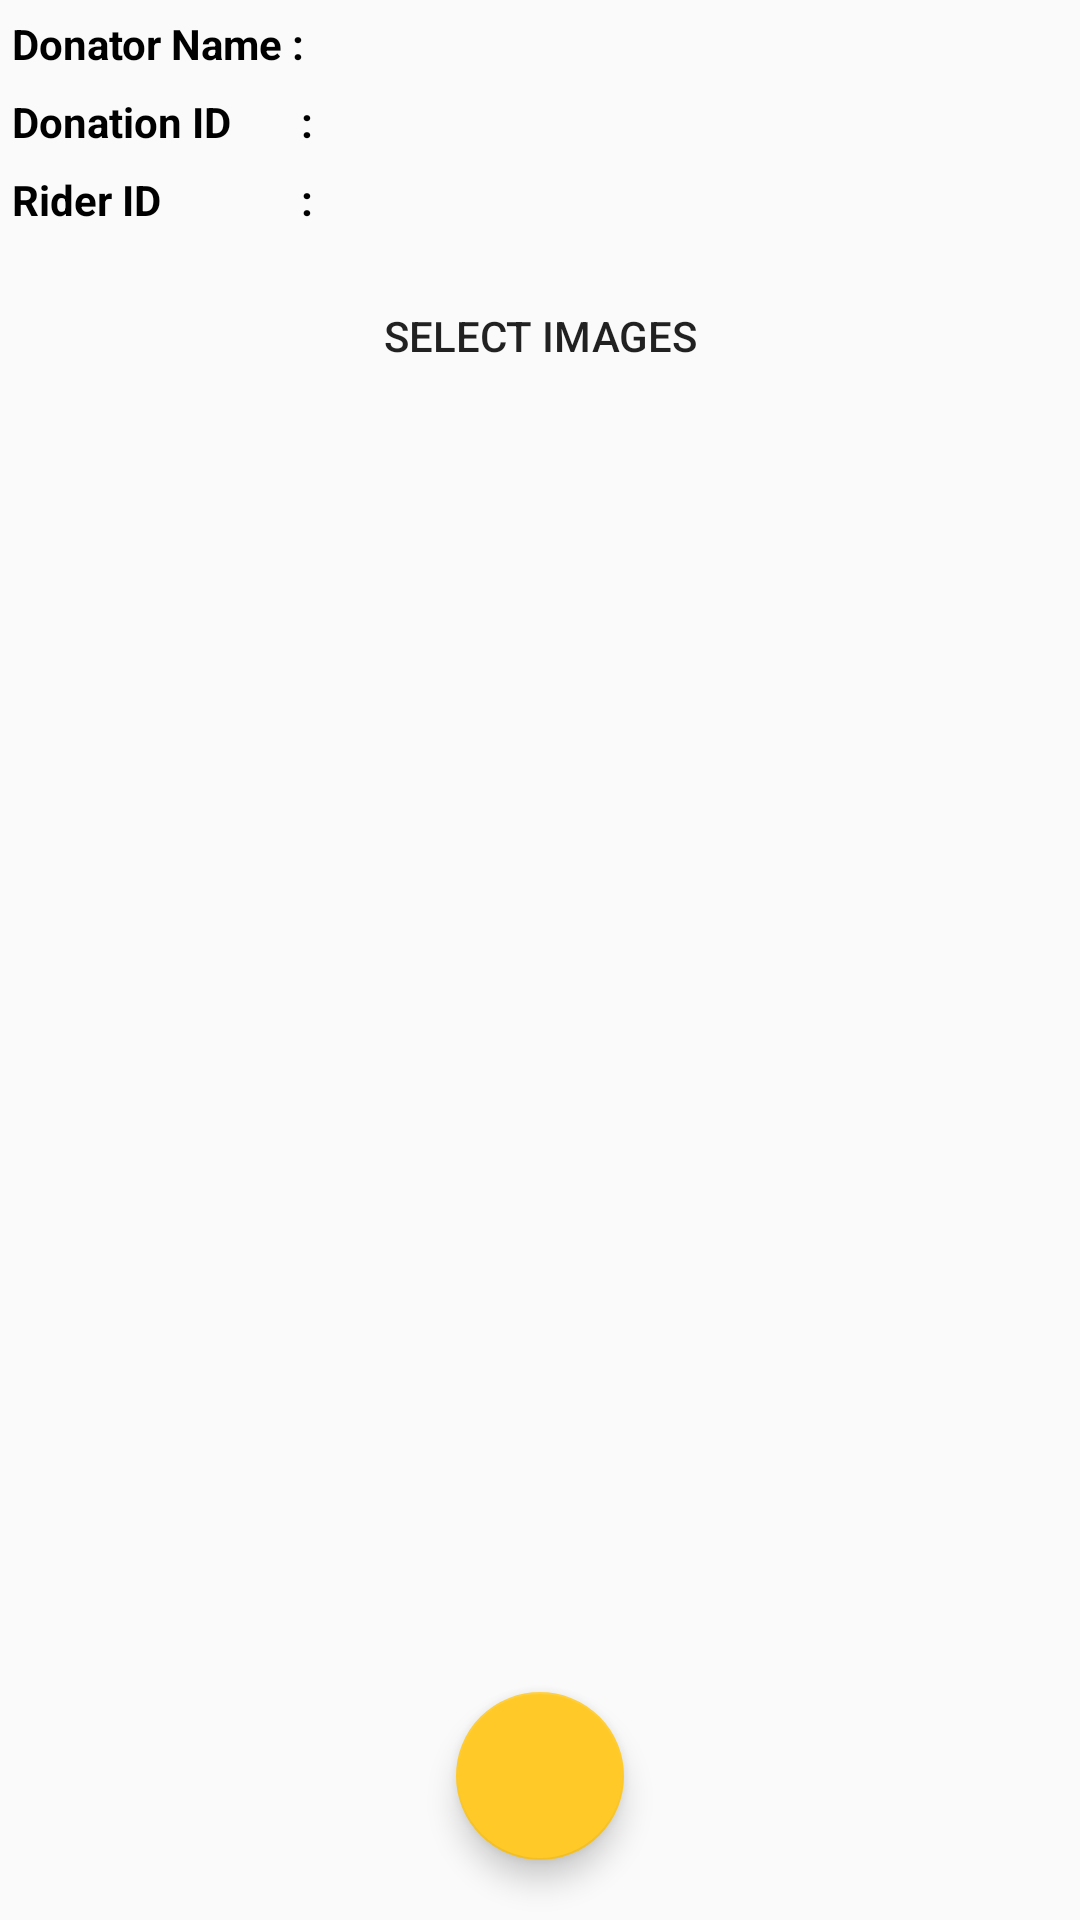

Layout XML and referenced resources for this Android screen:
<!-- AndroidManifest.xml: application theme AppTheme -->
<!-- res/layout/activity_upload.xml -->
<?xml version="1.0" encoding="utf-8"?>
<androidx.constraintlayout.widget.ConstraintLayout xmlns:android="http://schemas.android.com/apk/res/android"
    xmlns:app="http://schemas.android.com/apk/res-auto"
    xmlns:tools="http://schemas.android.com/tools"
    android:layout_width="match_parent"
    android:layout_height="match_parent"
    tools:context=".rider.UploadActivity">

    <LinearLayout
        android:layout_width="match_parent"
        android:layout_height="wrap_content"
        android:orientation="vertical"
        app:layout_constraintBottom_toBottomOf="parent"
        app:layout_constraintEnd_toEndOf="parent"
        app:layout_constraintStart_toStartOf="parent"
        app:layout_constraintTop_toTopOf="parent"
        app:layout_constraintVertical_bias="0.0">

        <LinearLayout
            android:layout_width="match_parent"
            android:layout_height="wrap_content"
            android:layout_marginLeft="2dp"
            android:layout_marginTop="3dp"
            android:orientation="horizontal"
            android:padding="2dp"
            android:weightSum="2">

            <LinearLayout
                android:layout_width="match_parent"
                android:layout_height="wrap_content"
                android:layout_weight="1.4">

                <TextView
                    android:layout_width="match_parent"
                    android:layout_height="wrap_content"
                    android:text="Donator Name :"
                    android:textColor="@color/blacks"
                    android:textStyle="bold" />

            </LinearLayout>

            <LinearLayout
                android:layout_width="match_parent"
                android:layout_height="wrap_content"
                android:layout_weight=".6">

                <TextView
                    android:id="@+id/namedetail"
                    android:layout_width="match_parent"
                    android:layout_height="wrap_content"
                    android:textColor="@color/blacks"
                    android:textStyle="bold" />


            </LinearLayout>

        </LinearLayout>

        <LinearLayout
            android:layout_width="match_parent"
            android:layout_height="wrap_content"
            android:layout_marginLeft="2dp"
            android:layout_marginTop="3dp"
            android:orientation="horizontal"
            android:padding="2dp"
            android:weightSum="2">

            <LinearLayout
                android:layout_width="match_parent"
                android:layout_height="wrap_content"
                android:layout_weight="1.4">

                <TextView
                    android:layout_width="match_parent"
                    android:layout_height="wrap_content"
                    android:text="Donation ID       :"
                    android:textColor="@color/blacks"
                    android:textStyle="bold" />

            </LinearLayout>

            <LinearLayout
                android:layout_width="match_parent"
                android:layout_height="wrap_content"
                android:layout_weight=".6">

                <TextView
                    android:id="@+id/iddetail"
                    android:layout_width="match_parent"
                    android:layout_height="wrap_content"
                    android:textColor="@color/blacks"
                    android:textStyle="bold" />


            </LinearLayout>

        </LinearLayout>

        <LinearLayout
            android:layout_width="match_parent"
            android:layout_height="wrap_content"
            android:layout_marginLeft="2dp"
            android:layout_marginTop="3dp"
            android:orientation="horizontal"
            android:padding="2dp"
            android:weightSum="2">

            <LinearLayout
                android:layout_width="match_parent"
                android:layout_height="wrap_content"
                android:layout_weight="1.4">

                <TextView
                    android:layout_width="match_parent"
                    android:layout_height="wrap_content"
                    android:text="Rider ID              :"
                    android:textColor="@color/blacks"
                    android:textStyle="bold" />

            </LinearLayout>

            <LinearLayout
                android:layout_width="match_parent"
                android:layout_height="wrap_content"
                android:layout_weight=".6">

                <TextView
                    android:id="@+id/riderid"
                    android:layout_width="match_parent"
                    android:layout_height="wrap_content"
                    android:textColor="@color/blacks"
                    android:textStyle="bold" />


            </LinearLayout>

        </LinearLayout>


        <Button
            android:id="@+id/uploadbutton"
            android:layout_marginTop="10dp"
            android:layout_width="match_parent"
            android:layout_height="wrap_content"
            android:background="@drawable/button_background_green1"
            android:text="Select Images" />

        <ScrollView
            android:layout_width="match_parent"
            android:layout_height="wrap_content">

            <LinearLayout
                android:layout_width="match_parent"
                android:layout_height="wrap_content">

                <androidx.recyclerview.widget.RecyclerView
                    android:id="@+id/recycleView"
                    android:layout_width="match_parent"
                    android:layout_height="wrap_content"
                    android:layout_marginTop="10dp"
                    app:layout_constraintBottom_toBottomOf="parent"
                    app:layout_constraintEnd_toEndOf="parent"
                    app:layout_constraintHorizontal_bias="0.0"
                    app:layout_constraintStart_toStartOf="parent"
                    app:layout_constraintTop_toBottomOf="@+id/uploadbutton"
                    app:layout_constraintVertical_bias="0.062" />


            </LinearLayout>


        </ScrollView>


    </LinearLayout>

    <com.google.android.material.floatingactionbutton.FloatingActionButton
        android:layout_width="wrap_content"
        android:onClick="backaction"
        android:layout_height="wrap_content"
        app:layout_constraintBottom_toBottomOf="parent"
        app:layout_constraintEnd_toEndOf="parent"
        android:layout_marginBottom="20dp"
        android:src="@drawable/ic_arrow_back"
        app:layout_constraintStart_toStartOf="parent" />


</androidx.constraintlayout.widget.ConstraintLayout>
<!-- resources referenced by this layout -->
<resources>
  <color name="blacks">#FF000000</color>
  <style name="AppTheme" parent="Theme.AppCompat.Light.NoActionBar">
          
          <item name="colorPrimary">@color/colorPrimary</item>
          <item name="colorPrimaryDark">@color/coloryellow</item>
          <item name="colorAccent">@color/coloryellow</item>
  
      </style>
  <color name="colorPrimary">#6200EE</color>
  <color name="coloryellow">#ffca28</color>
</resources>
